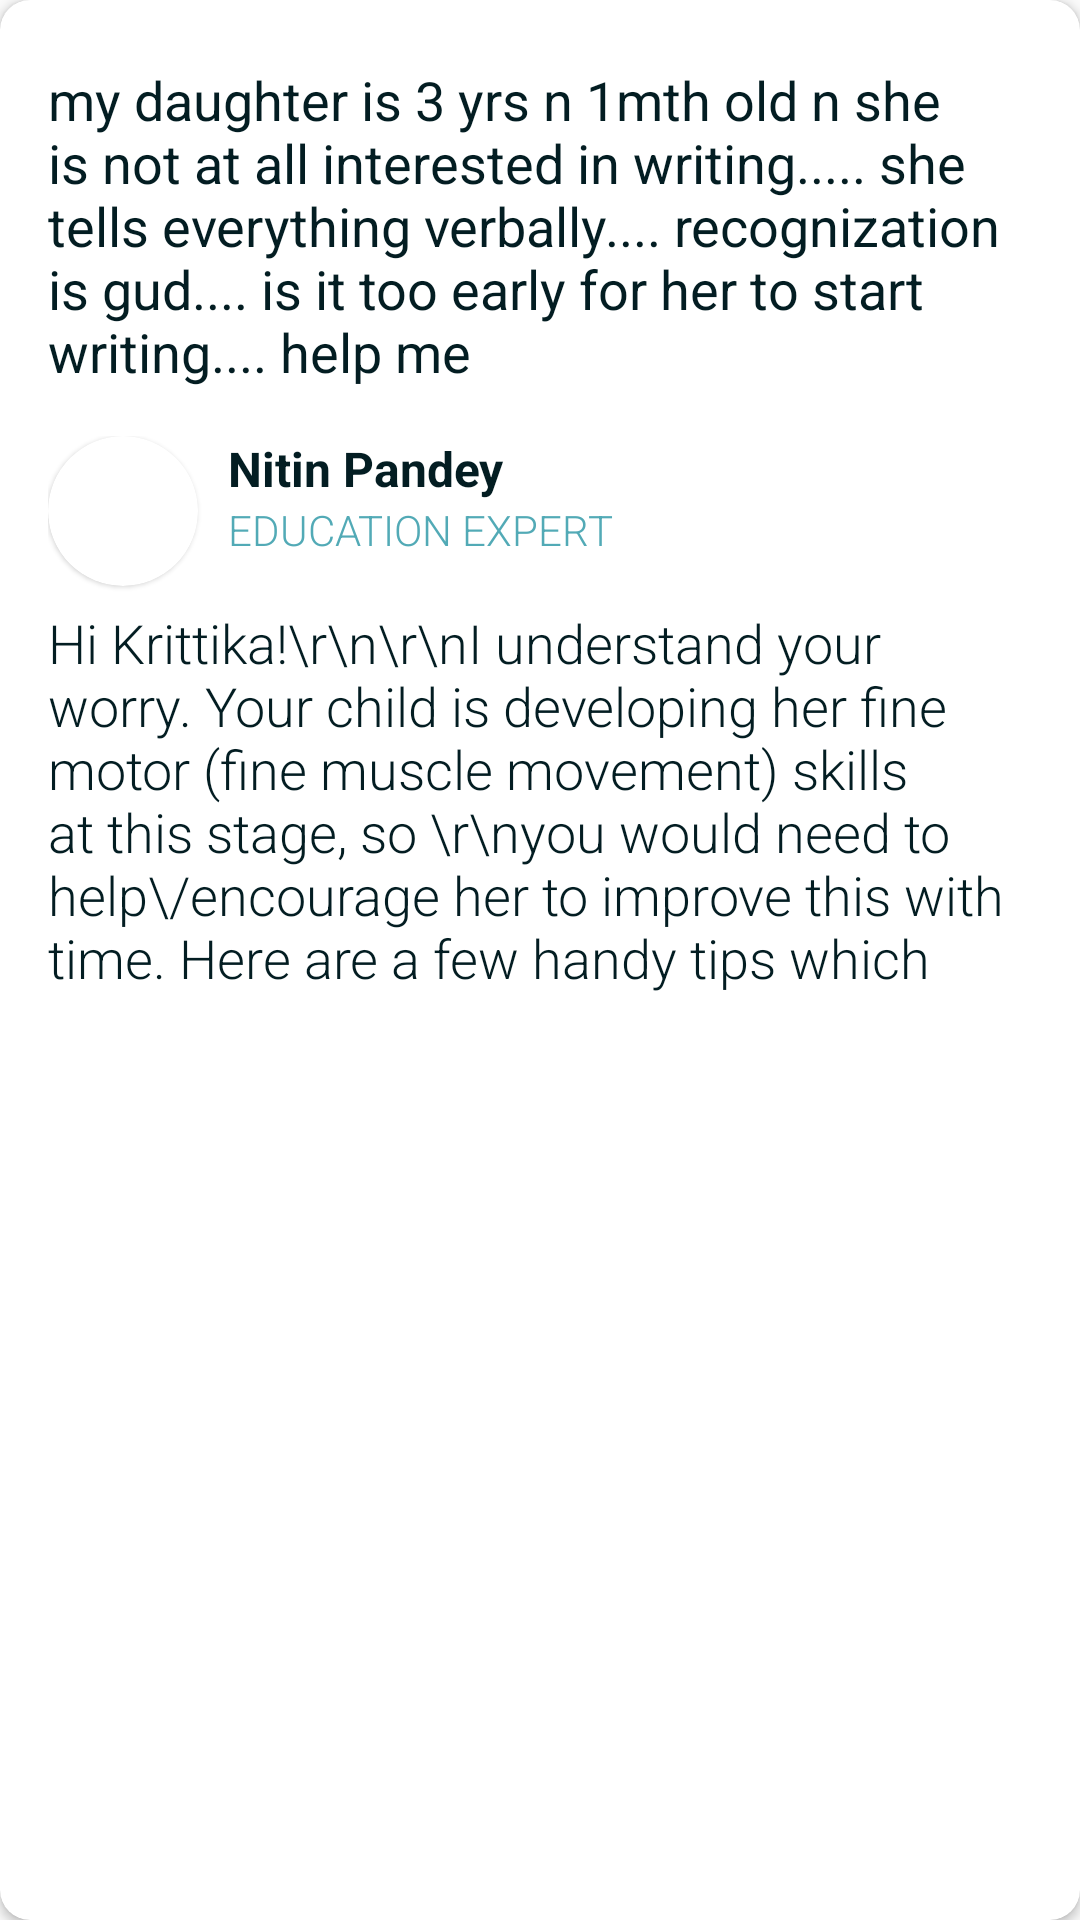

Layout XML and referenced resources for this Android screen:
<!-- AndroidManifest.xml: application theme AppTheme -->
<!-- res/layout/view_question_item.xml -->
<?xml version="1.0" encoding="utf-8"?>
<androidx.cardview.widget.CardView xmlns:android="http://schemas.android.com/apk/res/android"
    xmlns:tools="http://schemas.android.com/tools"
    android:layout_width="match_parent"
    android:layout_height="wrap_content"
    xmlns:app="http://schemas.android.com/apk/res-auto"
    android:orientation="vertical"
    android:elevation="@dimen/custom_margin_5dp"
    android:layout_margin="@dimen/custom_margin_5dp"
    app:cardCornerRadius="@dimen/custom_margin_10dp"
    >
    <RelativeLayout
        android:layout_width="match_parent"
        android:layout_height="wrap_content">

        <RelativeLayout
            android:layout_width="match_parent"
            android:layout_height="wrap_content"
            android:layout_below="@+id/imageViewBlog"
            android:layout_margin="@dimen/activity_horizontal_margin"
            >
            <RelativeLayout
                android:layout_width="match_parent"
                android:layout_height="wrap_content"
                android:id="@+id/layoutRelative"
                android:layout_below="@+id/textViewQuestion"
                android:layout_marginTop="@dimen/activity_horizontal_margin"

                >
                <androidx.cardview.widget.CardView
                    android:id="@+id/userImage"
                    style="@style/CardViewCircularProfileSmallest"

                    android:visibility="visible">
                <ImageView
                    android:id="@+id/imageViewUser"
                    android:layout_width="50dp"
                    android:layout_height="50dp"
                    android:scaleType="centerCrop"
                    android:src="@drawable/class_holder"
                    android:transitionName="profile"
                    />
                </androidx.cardview.widget.CardView>
                <LinearLayout
                    android:layout_width="match_parent"
                    android:layout_height="wrap_content"
                    android:layout_toRightOf="@+id/userImage"
                    android:layout_marginStart="@dimen/custom_margin_10dp"
                    android:orientation="vertical"
                    android:id="@+id/layoutTitles"
                    >

                    <TextView
                        android:id="@+id/textViewUserName"
                        android:layout_width="match_parent"
                        android:layout_height="wrap_content"
                        android:text="Nitin Pandey"
                        android:maxLines="1"
                        android:textColor="@color/textColor"
                        android:textSize="16sp"
                        android:textStyle="bold"
                        >


                    </TextView>
                    <TextView
                        android:id="@+id/textViewDesignation"
                        android:layout_width="match_parent"
                        android:layout_height="wrap_content"
                        android:text="Education Expert"
                        android:fontFamily="sans-serif-light"
                        android:textAllCaps="true"
                        android:maxLines="1"
                        android:textColor="@color/colorPrimary"
                        android:textSize="14sp"
                        >


                    </TextView>

                </LinearLayout>
                <TextView
                    android:id="@+id/textViewAnswer"
                    android:layout_width="match_parent"
                    android:layout_height="wrap_content"
                    android:text="Hi Krittika!\r\n\r\nI understand your worry. Your child is developing her fine motor (fine muscle movement) skills at this stage, so \r\nyou would need to help\/encourage her to improve this with time. Here are a few handy tips which may be of help. \r\n1. Sometimes it may happen so that a child's fine motor skills (read as finger movement in context here) need honing. You could help your child in strengthening his hand muscles and finger grip by focusing on fine motor development exercises. It would take time, but you would start noticing a difference after a few weeks. Even household chores like pouring water into a glass, arranging books, cleaning and wiping plates. \r\n2. Boost Pincer grip for your child, that is through the use of tongues and tweezers. \r\n3. Trace alphabets with your child on different surfaces like sand, soil etc \r\n4. Create a fun story book or my daily story kind of a diary for your child and encourage him to write anything he would like there every day and then share with you before dinner, like a story of the most interesting things in the day for him. \r\n5. Encourage your child to write beyond academics for fun and play as well. Also, read this blog - http:\/\/www.parentune.com\/parent-blog\/8-ways-to-make-your-child-enjoy-writing\/607 Do let me know how does it go when you try these."
                    android:textColor="@color/textColor"
                    android:textSize="18sp"
                    android:fontFamily="sans-serif-light"
                    android:layout_marginTop="@dimen/activity_horizontal_margin"
                    android:layout_below="@+id/layoutTitles"
                    android:maxLines="6"

                    >


                </TextView>

            </RelativeLayout>


            <TextView
                android:id="@+id/textViewQuestion"
                android:layout_width="match_parent"
                android:layout_height="wrap_content"
                android:text="my daughter is 3 yrs n 1mth old n she is not at all interested in writing..... she tells everything verbally.... recognization is gud.... is it too early for her to start writing.... help me"
                android:textColor="@color/textColor"
                android:textSize="18sp"
                android:layout_marginTop="@dimen/custom_margin_5dp"
                >


            </TextView>



        </RelativeLayout>



    </RelativeLayout>
</androidx.cardview.widget.CardView>
<!-- resources referenced by this layout -->
<resources>
  <color name="colorPrimary">#52aab6</color>
  <color name="textColor">#031d22</color>
  <dimen name="activity_horizontal_margin">16dp</dimen>
  <dimen name="custom_margin_10dp">10dp</dimen>
  <dimen name="custom_margin_5dp">5dp</dimen>
  <style name="CardViewCircularProfileSmallest" parent="CardViewTheme">
          <item name="android:layout_height">50dp</item>
          <item name="android:layout_width">50dp</item>
          <item name="cardCornerRadius">25dp</item>
          <item name="cardElevation">1dp</item>
  
      </style>
  <style name="AppTheme" parent="Theme.AppCompat.Light.DarkActionBar">
          
          <item name="colorPrimary">@color/colorPrimary</item>
          <item name="colorPrimaryDark">@color/colorPrimaryDark</item>
          <item name="colorAccent">@color/colorAccent</item>
      </style>
  <style name="CardViewTheme" parent="CardView">
          <item name="android:layout_height">wrap_content</item>
          <item name="android:layout_width">match_parent</item>
          <item name="cardCornerRadius">4dp</item>
          <item name="cardElevation">2dp</item>
          <item name="cardBackgroundColor">@android:color/white</item>
          <item name="cardPreventCornerOverlap">false</item>
          <item name="cardUseCompatPadding">false</item>
          <item name="contentPadding">0dp</item>
      </style>
  <color name="colorPrimaryDark">#52aab6</color>
  <color name="colorAccent">#52aab6</color>
</resources>
